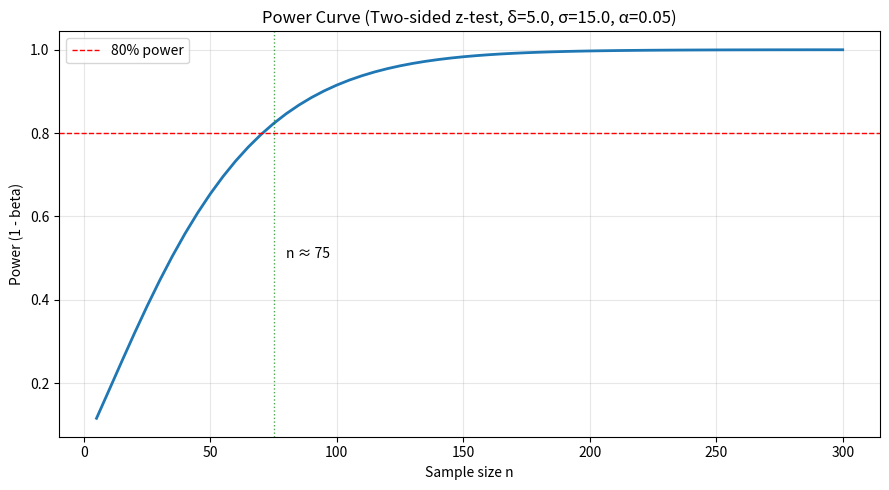
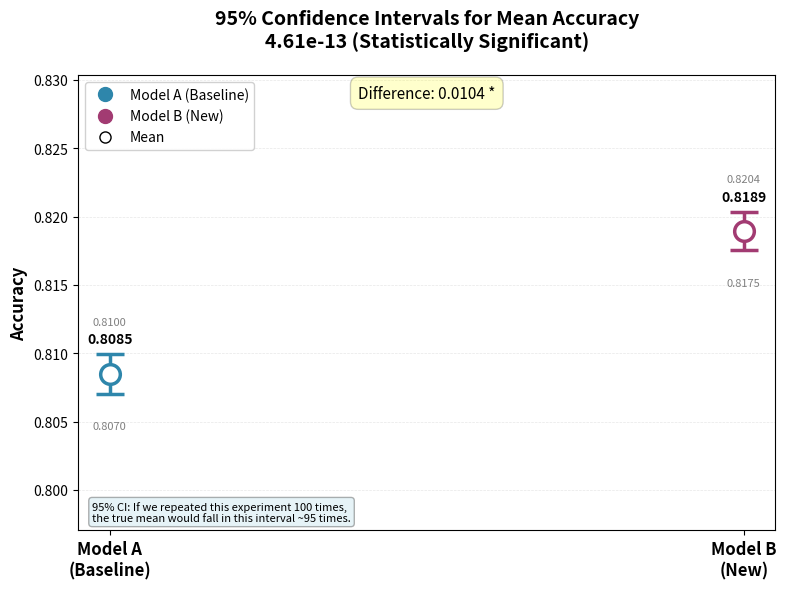

Python code for these plots, in order:
"""
Math4AI: Probability & Statistics — Assignment 5
Hypothesis Testing & A/B Testing

Complete implementation with Bonus 1 (Multiple Comparisons)
"""

from __future__ import annotations

import math
import numpy as np
import matplotlib.pyplot as plt
from pathlib import Path

# Save all generated figures next to this file (robust to different working directories)
try:
    # Try to get the directory of the current script
    OUTPUT_DIR = Path(__file__).resolve().parent
except NameError:
    # Fallback for interactive environments (Jupyter, IPython)
    OUTPUT_DIR = Path.cwd()


# You may use scipy.stats for CDF/PPF/SF utilities (recommended).
try:
    from scipy import stats
except Exception:  # pragma: no cover
    stats = None


# ============================================================
# Provided Data (DO NOT CHANGE)
# ============================================================

# Task 5.1 example dataset for z-test (e.g., latency measurements in ms)
Z_TEST_DATA = np.array(
    [
        101.2,
        98.7,
        103.5,
        99.1,
        100.4,
        102.0,
        97.9,
        101.8,
        99.9,
        100.7,
        98.4,
        101.1,
        102.9,
        99.3,
        100.2,
        101.5,
        98.8,
        100.0,
        99.6,
        102.2,
    ],
    dtype=float,
)
MU0_Z = 100.0
SIGMA_Z = 15.0  # assumed known population sigma

# Task 5.2: model accuracies across random seeds (A/B test)
MODEL_A_ACCURACIES = np.array(
    [
        0.812,
        0.805,
        0.809,
        0.814,
        0.803,
        0.811,
        0.807,
        0.810,
        0.808,
        0.806,
        0.813,
        0.804,
        0.809,
        0.807,
        0.812,
        0.806,
        0.810,
        0.808,
        0.805,
        0.811,
    ],
    dtype=float,
)

MODEL_B_ACCURACIES = np.array(
    [
        0.821,
        0.816,
        0.819,
        0.823,
        0.815,
        0.822,
        0.818,
        0.820,
        0.817,
        0.816,
        0.824,
        0.814,
        0.820,
        0.818,
        0.823,
        0.816,
        0.821,
        0.819,
        0.815,
        0.822,
    ],
    dtype=float,
)

# Task 5.3: contingency table (rows = user segment, cols = churn status)
# Columns: [Retained, Churned]
OBSERVED_CONTINGENCY = np.array(
    [
        [50, 30],  # Segment 1
        [45, 55],  # Segment 2
        [20, 60],  # Segment 3
    ],
    dtype=float,
)


# ============================================================
# Small distribution helpers (optional)
# ============================================================


def _norm_cdf(x: float) -> float:
    """Standard normal CDF."""
    if stats is not None:
        return float(stats.norm.cdf(x))
    # Fallback using erf
    return 0.5 * (1.0 + math.erf(x / math.sqrt(2.0)))


def _norm_ppf(p: float) -> float:
    """Standard normal inverse CDF (quantile)."""
    if stats is None:
        raise RuntimeError("scipy is required for norm.ppf in this assignment.")
    return float(stats.norm.ppf(p))


# ============================================================
# Task 5.1 — Z-test and Power
# ============================================================


def z_test(data: np.ndarray, mu_0: float, sigma: float) -> tuple[float, float]:
    """
    Two-sided z-test for mean with known population sigma.
    Returns: (z_statistic, p_value_two_sided)
    """
    n = len(data)
    sample_mean = np.mean(data)
    standard_error = sigma / np.sqrt(n)

    # Calculate z-statistic
    z_stat = (sample_mean - mu_0) / standard_error

    # Calculate two-sided p-value
    # p = 2 * P(Z > |z_stat|) under H0
    p_value = 2 * (1 - _norm_cdf(abs(z_stat)))

    return z_stat, p_value


def compute_power(effect_size: float, alpha: float, n: int, sigma: float) -> float:
    """
    Compute power of a two-sided z-test with:
      H0: mu = mu0, H1: mu = mu0 + effect_size

    Under H1, the z-stat has mean:
      mean_z = effect_size / (sigma / sqrt(n))
    and variance 1.

    Returns power = P(reject H0 | H1 true).
    """
    # Critical values for two-sided test
    z_crit = _norm_ppf(1 - alpha / 2)

    # Mean of Z under H1
    mean_z = effect_size / (sigma / np.sqrt(n))

    # Power = P(Z <= -z_crit | H1) + P(Z >= z_crit | H1)
    # Under H1, Z ~ N(mean_z, 1)
    power_left = _norm_cdf(-z_crit - mean_z)
    power_right = 1 - _norm_cdf(z_crit - mean_z)

    return power_left + power_right


def plot_power_curve(
    effect_size: float,
    alpha: float,
    sigma: float,
    n_values: np.ndarray,
    filename: str = "power_curve.png",
) -> None:
    """
    Plot power vs. n and save to disk.
    """
    powers = []
    for n in n_values:
        powers.append(compute_power(effect_size, alpha, int(n), sigma))
    powers = np.array(powers, dtype=float)

    plt.figure(figsize=(9, 5))
    plt.plot(n_values, powers, linewidth=2)
    plt.axhline(0.8, linestyle="--", linewidth=1, color="red", label="80% power")

    # Find smallest n achieving 80% power
    idx_80 = np.where(powers >= 0.8)[0]
    if len(idx_80) > 0:
        n_80 = n_values[idx_80[0]]
        plt.axvline(n_80, linestyle=":", linewidth=1, color="green", alpha=0.7)
        plt.text(n_80 + 5, 0.5, f"n ≈ {n_80}", fontsize=10)

    plt.xlabel("Sample size n")
    plt.ylabel("Power (1 - beta)")
    plt.title(f"Power Curve (Two-sided z-test, δ={effect_size}, σ={sigma}, α={alpha})")
    plt.grid(True, alpha=0.3)
    plt.legend()
    plt.tight_layout()
    plt.savefig(OUTPUT_DIR / filename, dpi=200)
    plt.close()


# ============================================================
# Task 5.2 — Welch's t-test and Confidence Interval
# ============================================================


def welch_t_test(data_a: np.ndarray, data_b: np.ndarray) -> tuple[float, float, float]:
    """
    Welch's two-sample t-test (unequal variances), two-sided.
    Returns: (t_statistic, dof, p_value_two_sided)
    """
    n_a = len(data_a)
    n_b = len(data_b)

    mean_a = np.mean(data_a)
    mean_b = np.mean(data_b)

    var_a = np.var(data_a, ddof=1)  # unbiased variance (sample variance)
    var_b = np.var(data_b, ddof=1)

    # Standard error for difference in means
    se = np.sqrt(var_a / n_a + var_b / n_b)

    # t-statistic
    t_stat = (mean_a - mean_b) / se

    # Degrees of freedom (Welch-Satterthwaite equation)
    numerator = (var_a / n_a + var_b / n_b) ** 2
    denominator = (var_a / n_a) ** 2 / (n_a - 1) + (var_b / n_b) ** 2 / (n_b - 1)
    dof = numerator / denominator

    # Two-sided p-value
    if stats is not None:
        p_value = 2 * (1 - stats.t.cdf(abs(t_stat), dof))
    else:
        # Fallback approximation for large dof
        p_value = 2 * (1 - _norm_cdf(abs(t_stat)))

    return t_stat, dof, p_value


def compute_confidence_interval(
    data: np.ndarray, confidence: float = 0.95
) -> tuple[float, float, float]:
    """
    Two-sided confidence interval for the mean using t distribution.
    Returns: (mean, ci_low, ci_high)
    """
    n = len(data)
    mean = np.mean(data)
    std_err = np.std(data, ddof=1) / np.sqrt(n)

    # t critical value
    if stats is not None:
        t_crit = stats.t.ppf((1 + confidence) / 2, n - 1)
    else:
        # Normal approximation for large n
        t_crit = _norm_ppf((1 + confidence) / 2)

    ci_low = mean - t_crit * std_err
    ci_high = mean + t_crit * std_err

    return mean, ci_low, ci_high


# def plot_confidence_intervals(
#     mean_a: float, ci_a: tuple[float, float],
#     mean_b: float, ci_b: tuple[float, float],
#     filename: str = "confidence_intervals.png"
# ) -> None:
#     """
#     Error bar plot for two mean confidence intervals.
#     """
#     means = np.array([mean_a, mean_b], dtype=float)
#     lows = np.array([ci_a[0], ci_b[0]], dtype=float)
#     highs = np.array([ci_a[1], ci_b[1]], dtype=float)
#     yerr = np.vstack([means - lows, highs - means])

#     plt.figure(figsize=(7, 4))
#     plt.errorbar([0, 1], means, yerr=yerr, fmt="o", capsize=8, markersize=8)
#     plt.xticks([0, 1], ["Model A (Baseline)", "Model B (New)"])
#     plt.ylabel("Accuracy")
#     plt.title("95% Confidence Intervals for Mean Accuracy")
#     plt.grid(True, alpha=0.3)
#     plt.tight_layout()
#     plt.savefig(OUTPUT_DIR / filename, dpi=200)
#     plt.close()


def plot_confidence_intervals(
    mean_a: float,
    ci_a: tuple[float, float],
    mean_b: float,
    ci_b: tuple[float, float],
    filename: str = "confidence_intervals.png",
) -> None:
    """
    Error bar plot for two mean confidence intervals with improved aesthetics.
    """
    # Data preparation
    models = ["Model A\n(Baseline)", "Model B\n(New)"]
    means = np.array([mean_a, mean_b], dtype=float)
    ci_lows = np.array([ci_a[0], ci_b[0]], dtype=float)
    ci_highs = np.array([ci_a[1], ci_b[1]], dtype=float)

    # Calculate error bar lengths
    yerr_lower = means - ci_lows
    yerr_upper = ci_highs - means
    np.array([yerr_lower, yerr_upper])

    # Create figure with better proportions
    fig, ax = plt.subplots(figsize=(8, 6))

    # Define colors (using a professional color palette)
    colors = ["#2E86AB", "#A23B72"]  # Blue and purple

    # Plot means with error bars
    for i, (mean, low, high, color) in enumerate(zip(means, ci_lows, ci_highs, colors)):
        # Mean point
        ax.scatter(
            i,
            mean,
            color="white",
            edgecolor=color,
            s=200,
            linewidth=2.5,
            zorder=3,
            label="Mean" if i == 0 else "",
        )

        # Error bar
        ax.errorbar(
            i,
            mean,
            yerr=[[mean - low], [high - mean]],
            color=color,
            capsize=10,
            capthick=2.5,
            linewidth=2.5,
            zorder=2,
        )

    # Customize plot
    ax.set_xticks([0, 1])
    ax.set_xticklabels(models, fontsize=12, fontweight="bold")
    ax.set_ylabel("Accuracy", fontsize=12, fontweight="bold")

    # Set y-axis limits with some padding
    y_min = min(ci_lows) - 0.01
    y_max = max(ci_highs) + 0.01
    ax.set_ylim(y_min, y_max)

    # Add grid for better readability
    ax.grid(True, alpha=0.3, linestyle="--", linewidth=0.5, axis="y")
    ax.set_axisbelow(True)  # Grid behind data

    # Add title with statistical significance info
    t_stat, dof, p_val = welch_t_test(MODEL_A_ACCURACIES, MODEL_B_ACCURACIES)
    sig_text = (
        "Statistically Significant" if p_val < 0.05 else "Not Statistically Significant"
    )
    ax.set_title(
        f"95% Confidence Intervals for Mean Accuracy\n{p_val:.2e} ({sig_text})",
        fontsize=14,
        fontweight="bold",
        pad=20,
    )

    # Add value labels near the means
    for i, (mean, low, high) in enumerate(zip(means, ci_lows, ci_highs)):
        ax.text(
            i,
            mean + 0.002,
            f"{mean:.4f}",
            ha="center",
            va="bottom",
            fontsize=10,
            fontweight="bold",
        )
        ax.text(
            i,
            low - 0.002,
            f"{low:.4f}",
            ha="center",
            va="top",
            fontsize=8,
            color="gray",
        )
        ax.text(
            i,
            high + 0.002,
            f"{high:.4f}",
            ha="center",
            va="bottom",
            fontsize=8,
            color="gray",
        )

    # Add difference annotation
    diff = mean_b - mean_a
    diff_text = f"Difference: {diff:.4f}"
    if p_val < 0.05:
        diff_text += " *"
    ax.annotate(
        diff_text,
        xy=(0.5, 0.95),
        xycoords="axes fraction",
        ha="center",
        fontsize=11,
        style="italic",
        bbox=dict(boxstyle="round,pad=0.5", facecolor="yellow", alpha=0.2),
    )

    # Add legend (custom handles)
    from matplotlib.lines import Line2D

    legend_elements = [
        Line2D(
            [0],
            [0],
            marker="o",
            color="w",
            markerfacecolor=colors[0],
            markersize=10,
            label="Model A (Baseline)",
            markeredgecolor=colors[0],
        ),
        Line2D(
            [0],
            [0],
            marker="o",
            color="w",
            markerfacecolor=colors[1],
            markersize=10,
            label="Model B (New)",
            markeredgecolor=colors[1],
        ),
        Line2D(
            [0],
            [0],
            marker="o",
            color="w",
            markerfacecolor="white",
            markeredgecolor="black",
            markersize=8,
            label="Mean",
        ),
    ]
    ax.legend(handles=legend_elements, loc="upper left", framealpha=0.9)

    # Add annotation for confidence interval interpretation
    ax.text(
        0.02,
        0.02,
        "95% CI: If we repeated this experiment 100 times,\n"
        "the true mean would fall in this interval ~95 times.",
        transform=ax.transAxes,
        fontsize=8,
        style="italic",
        bbox=dict(boxstyle="round,pad=0.3", facecolor="lightblue", alpha=0.3),
    )

    # Improve overall layout
    plt.tight_layout()

    # Save with high quality
    plt.savefig(
        OUTPUT_DIR / filename,
        dpi=300,
        bbox_inches="tight",
        facecolor="white",
        edgecolor="none",
    )
    plt.close()


# ============================================================
# Task 5.3 — Chi-square test (vectorized expected matrix)
# ============================================================


def chi_squared_test(observed_matrix: np.ndarray) -> tuple[float, int, float]:
    """
    Pearson chi-square test of independence.
    Returns: (chi2_statistic, dof, p_value)

    REQUIREMENT: compute E using np.outer(row_sums, col_sums) / N.
    """
    # Row sums and column sums
    row_sums = np.sum(observed_matrix, axis=1)
    col_sums = np.sum(observed_matrix, axis=0)
    N = np.sum(observed_matrix)

    # Expected matrix under independence (vectorized with outer product)
    expected_matrix = np.outer(row_sums, col_sums) / N

    # Chi-square statistic
    chi2_stat = np.sum((observed_matrix - expected_matrix) ** 2 / expected_matrix)

    # Degrees of freedom
    dof = (len(row_sums) - 1) * (len(col_sums) - 1)

    # p-value from chi-square distribution
    if stats is not None:
        p_value = 1 - stats.chi2.cdf(chi2_stat, dof)
    else:
        # Rough approximation (not recommended)
        p_value = np.exp(-chi2_stat / 2) if chi2_stat > 0 else 1.0

    return chi2_stat, dof, p_value


# ============================================================
# Bonus 1: Multiple Comparisons with Holm-Bonferroni Correction
# ============================================================


def holm_bonferroni_correction(
    p_values: list[float], alpha: float = 0.05
) -> tuple[list[bool], list[float]]:
    """
    Apply Holm-Bonferroni correction for multiple hypothesis testing.

    Parameters:
    - p_values: list of raw p-values from multiple tests
    - alpha: family-wise error rate

    Returns:
    - rejected: boolean list indicating which null hypotheses are rejected
    - adjusted_p_values: Holm-adjusted p-values
    """
    m = len(p_values)  # number of hypotheses

    # Sort p-values and keep track of original indices
    sorted_indices = np.argsort(p_values)
    sorted_p = np.array(p_values)[sorted_indices]

    # Holm-Bonferroni procedure
    rejected = [False] * m
    adjusted_p = [0.0] * m

    # Compute Holm-adjusted p-values
    for i in range(m):
        # Adjusted p-value for the i-th smallest p-value
        adjusted_p[sorted_indices[i]] = min(1.0, sorted_p[i] * (m - i))

        # For Holm procedure, we compare sequentially
        if i == 0:
            # First (smallest) p-value
            if sorted_p[i] <= alpha / m:
                rejected[sorted_indices[i]] = True
            else:
                break  # If smallest isn't significant, none are
        else:
            # Subsequent p-values - need ALL previous to be significant
            if all(rejected[sorted_indices[j]] for j in range(i)):
                if sorted_p[i] <= alpha / (m - i):
                    rejected[sorted_indices[i]] = True
                else:
                    break  # Stop when we fail to reject

    # Alternative: compute adjusted p-values and compare to alpha directly
    # This is simpler: reject if adjusted_p[i] <= alpha
    rejected_simple = [adj <= alpha for adj in adjusted_p]

    return rejected_simple, adjusted_p


def bonus_multiple_comparisons_example():
    """
    Demonstrate the multiple comparisons problem and Holm-Bonferroni correction.
    """
    print("\n\n\n\n\nBONUS 1: Multiple Comparisons with Holm-Bonferroni Correction")

    # Simulate comparing 3 model variants against baseline
    # Using the provided data but creating synthetic variants for demonstration
    np.random.seed(42)  # For reproducibility

    baseline = MODEL_A_ACCURACIES

    # Create three variants with different effects
    # Variant 1: slightly better (should be significant)
    variant1 = baseline + np.random.normal(0.005, 0.001, size=len(baseline))

    # Variant 2: no improvement (should not be significant)
    variant2 = baseline + np.random.normal(0.0, 0.002, size=len(baseline))

    # Variant 3: slightly worse (might be significant depending on variance)
    variant3 = baseline + np.random.normal(-0.003, 0.0015, size=len(baseline))

    variants = [variant1, variant2, variant3]
    variant_names = ["Variant 1 (Better)", "Variant 2 (No effect)", "Variant 3 (Worse)"]

    # Perform t-tests for each variant vs baseline
    raw_p_values = []
    test_stats = []

    print("\nRaw comparisons:")
    print("-" * 50)

    for i, (variant, name) in enumerate(zip(variants, variant_names)):
        t_stat, dof, p_val = welch_t_test(baseline, variant)
        raw_p_values.append(p_val)
        test_stats.append(t_stat)

        significance = "SIGNIFICANT" if p_val < 0.05 else "not significant"
        print(f"{name}: \nt={t_stat:.4f}, p={p_val:.6f} ({significance})\n")

    # Apply Holm-Bonferroni correction
    alpha_family = 0.05
    rejected, adjusted_p = holm_bonferroni_correction(raw_p_values, alpha_family)

    print("\nAfter Holm-Bonferroni correction (family-wise α = 0.05):")
    print("-" * 50)

    for i, (name, raw_p, adj_p, rej) in enumerate(
        zip(variant_names, raw_p_values, adjusted_p, rejected)
    ):
        print(
            f"{name}: \nraw p={raw_p:.6f}, adjusted p={adj_p:.6f}, "
            + f"Reject H0: {rej}\n"
        )

    # Explanation
    print("\n" + "=" * 50)
    print("EXPLANATION: Why multiple comparisons inflate Type I error")
    print("=" * 50)
    print("""
When conducting multiple hypothesis tests simultaneously, the probability of
making at least one Type I error (false positive) increases.

Family-wise Error Rate (FWER) = 1 - (1 - α)^m ≈ m·α for small α

Where:
- α = significance level per test (e.g., 0.05)
- m = number of tests

For m = 3 tests:
FWER = 1 - (1 - 0.05)^3 = 1 - 0.857 = 0.143 (14.3% chance of at least one false positive)

The Holm-Bonferroni correction controls FWER by adjusting the significance
threshold for each test:
- Sort p-values: p₁ ≤ p₂ ≤ ... ≤ pₘ
- Reject H₁ if p₁ ≤ α/m
- Reject H₂ if p₂ ≤ α/(m-1) (and H₁ rejected)
- Reject H₃ if p₃ ≤ α/(m-2) (and H₁, H₂ rejected)
etc.

This is more powerful than the classic Bonferroni correction (which uses α/m
for all tests) while still maintaining FWER control.
    """)

    return raw_p_values, adjusted_p, rejected


# ============================================================
# Main (runs tasks + saves figures)
# ============================================================


def main() -> None:
    # ---------------- Task 5.1 ----------------
    z, pz = z_test(Z_TEST_DATA, MU0_Z, SIGMA_Z)
    print("Task 5.1 — Z-test")
    print("  z-stat:", z)
    print("  p-val :", pz)

    # Check significance at alpha=0.05
    if pz < 0.05:
        print("  → Reject H0: Mean latency differs from 100ms")
    else:
        print("  → Fail to reject H0: No evidence mean latency differs from 100ms")

    n_values = np.arange(5, 301, 5)
    plot_power_curve(
        effect_size=5.0,
        alpha=0.05,
        sigma=15.0,
        n_values=n_values,
        filename="power_curve.png",
    )
    print("  saved: power_curve.png")

    # ---------------- Task 5.2 ----------------
    t, dof, pt = welch_t_test(MODEL_A_ACCURACIES, MODEL_B_ACCURACIES)
    mean_a, lo_a, hi_a = compute_confidence_interval(
        MODEL_A_ACCURACIES, confidence=0.95
    )
    mean_b, lo_b, hi_b = compute_confidence_interval(
        MODEL_B_ACCURACIES, confidence=0.95
    )

    print("\nTask 5.2 — Welch's t-test")
    print("  mean(A):", mean_a, "CI:", (lo_a, hi_a))
    print("  mean(B):", mean_b, "CI:", (lo_b, hi_b))
    print("  t-stat :", t)
    print("  dof    :", dof)
    print("  p-val  :", pt)

    # Interpretation
    print("\n  Interpretation:")
    if pt < 0.05:
        print("  → Reject H0: There is a statistically significant difference")
        print("    between Model A and Model B accuracies.")
        print("    'Statistically significant' means the observed difference")
        print("    is unlikely to have occurred by random chance alone.")
    else:
        print("  → Fail to reject H0: No statistically significant difference")
        print("    between Model A and Model B accuracies.")

    print(
        "\n\nNote: Statistical significance does NOT imply practical/clinical significance (the effect may be small), causation (randomized experiment helps but doesn't guarantee) , and the fact that the result will replicate (p-values are sample-dependent)"
    )

    plot_confidence_intervals(
        mean_a, (lo_a, hi_a), mean_b, (lo_b, hi_b), filename="confidence_intervals.png"
    )
    print("  saved: confidence_intervals.png")

    # ---------------- Task 5.3 ----------------
    chi2, dof_c, pchi = chi_squared_test(OBSERVED_CONTINGENCY)
    print("\nTask 5.3 — Chi-square test of independence")
    print("  chi2  :", chi2)
    print("  dof   :", dof_c)
    print("  p-val :", pchi)

    if pchi < 0.05:
        print("  → Reject H0: Churn is dependent on user segment")
        print("    (variables are NOT independent)")
    else:
        print("  → Fail to reject H0: No evidence of dependence")
        print("    between user segment and churn")

    # ---------------- Bonus 1 ----------------
    bonus_multiple_comparisons_example()


if __name__ == "__main__":
    main()
